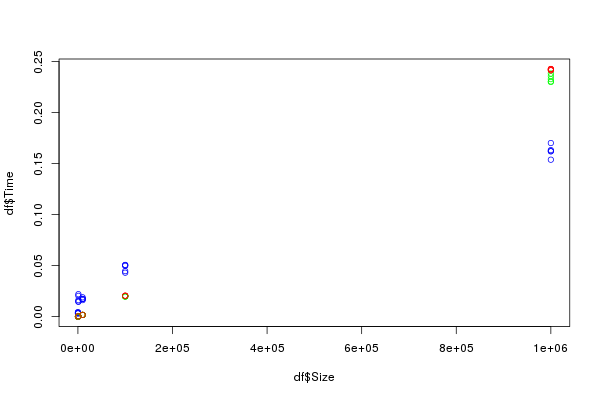

The data file committed next to this chart (first rows):
Size, Type, Time
100, "Sequential", 0.000010
100, "Parallel", 0.004024
100, "Built-in", 0.000013
100, "Sequential", 0.000010
100, "Parallel", 0.004448
100, "Built-in", 0.000014
100, "Sequential", 0.000009
100, "Parallel", 0.003384
100, "Built-in", 0.000013
100, "Sequential", 0.000010
100, "Parallel", 0.003738
100, "Built-in", 0.000012
100, "Sequential", 0.000010
100, "Parallel", 0.003133
100, "Built-in", 0.000011
1000, "Sequential", 0.000128
1000, "Parallel", 0.02041
1000, "Built-in", 0.000209
1000, "Sequential", 0.000126
1000, "Parallel", 0.022
1000, "Built-in", 0.000201
1000, "Sequential", 0.000128
1000, "Parallel", 0.01615
1000, "Built-in", 0.000210
1000, "Sequential", 0.000128
1000, "Parallel", 0.01459
1000, "Built-in", 0.000209
1000, "Sequential", 0.000129
1000, "Parallel", 0.0149
1000, "Built-in", 0.000210
10000, "Sequential", 0.001774
10000, "Parallel", 0.01894
10000, "Built-in", 0.001720
10000, "Sequential", 0.001698
10000, "Parallel", 0.01623
10000, "Built-in", 0.001733
10000, "Sequential", 0.001652
10000, "Parallel", 0.01735
10000, "Built-in", 0.001702
10000, "Sequential", 0.001680
10000, "Parallel", 0.0173
10000, "Built-in", 0.001726
10000, "Sequential", 0.001675
10000, "Parallel", 0.01739
10000, "Built-in", 0.001716
100000, "Sequential", 0.02004
100000, "Parallel", 0.05055
100000, "Built-in", 0.0203
100000, "Sequential", 0.02
100000, "Parallel", 0.04312
100000, "Built-in", 0.0205
100000, "Sequential", 0.01976
100000, "Parallel", 0.05074
100000, "Built-in", 0.02044
100000, "Sequential", 0.01991
100000, "Parallel", 0.04981
100000, "Built-in", 0.02054
100000, "Sequential", 0.01973
100000, "Parallel", 0.04464
100000, "Built-in", 0.02025
... 15 more rows
